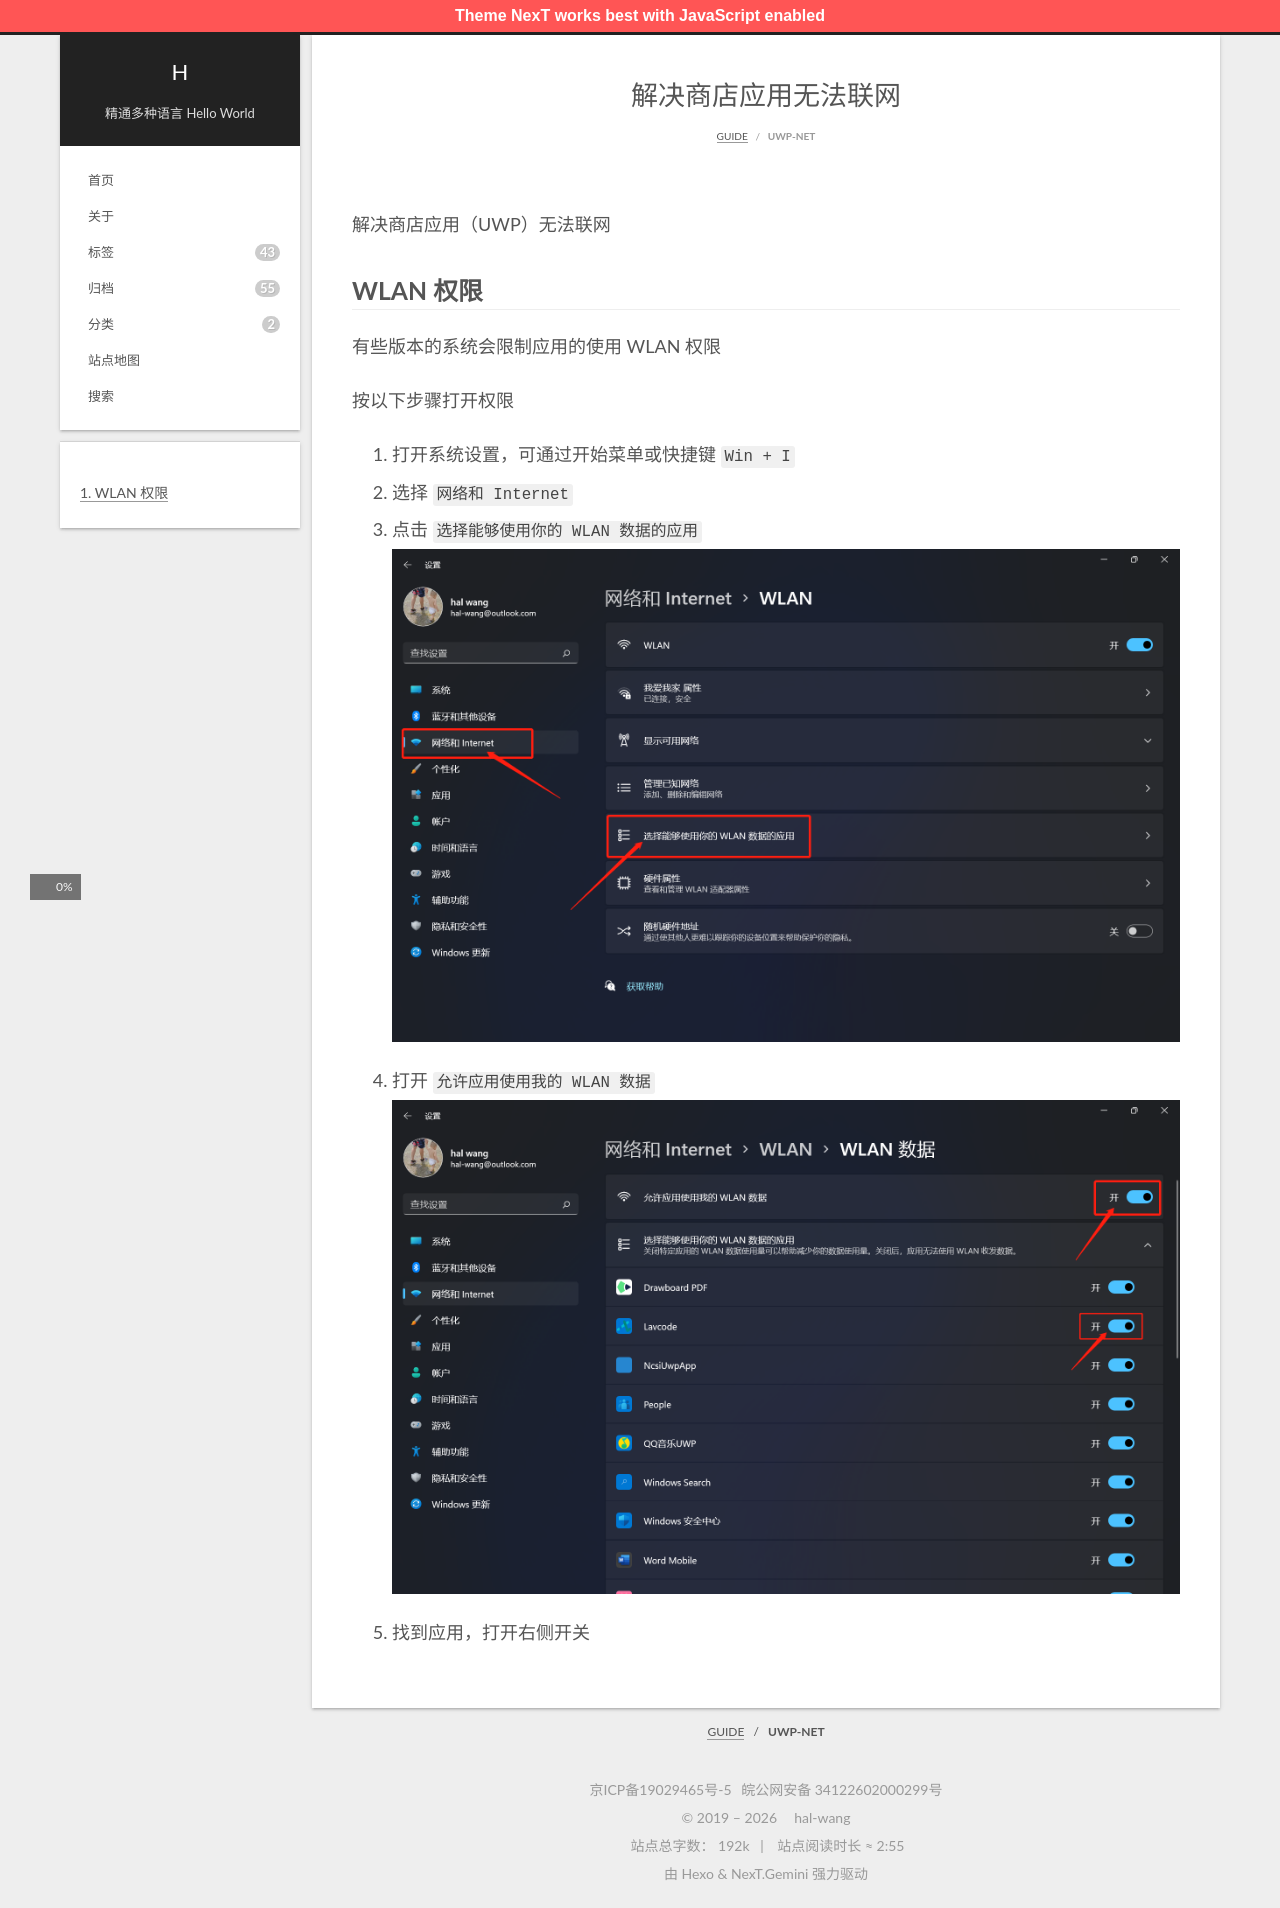

repository: hal-wang/blog · page: guide/uwp-net/index.html · generator: jekyll

---
title: 解决商店应用无法联网
comments: true
layout: "guide"
date: 2022-12-22 09:43:49
---

解决商店应用（UWP）无法联网

## WLAN 权限

有些版本的系统会限制应用的使用 WLAN 权限

按以下步骤打开权限

1. 打开系统设置，可通过开始菜单或快捷键 `Win + I`
1. 选择 `网络和 Internet`
1. 点击 `选择能够使用你的 WLAN 数据的应用` ![](./wlan.png)
1. 打开 `允许应用使用我的 WLAN 数据` ![](./wlan-open.png)
1. 找到应用，打开右侧开关
